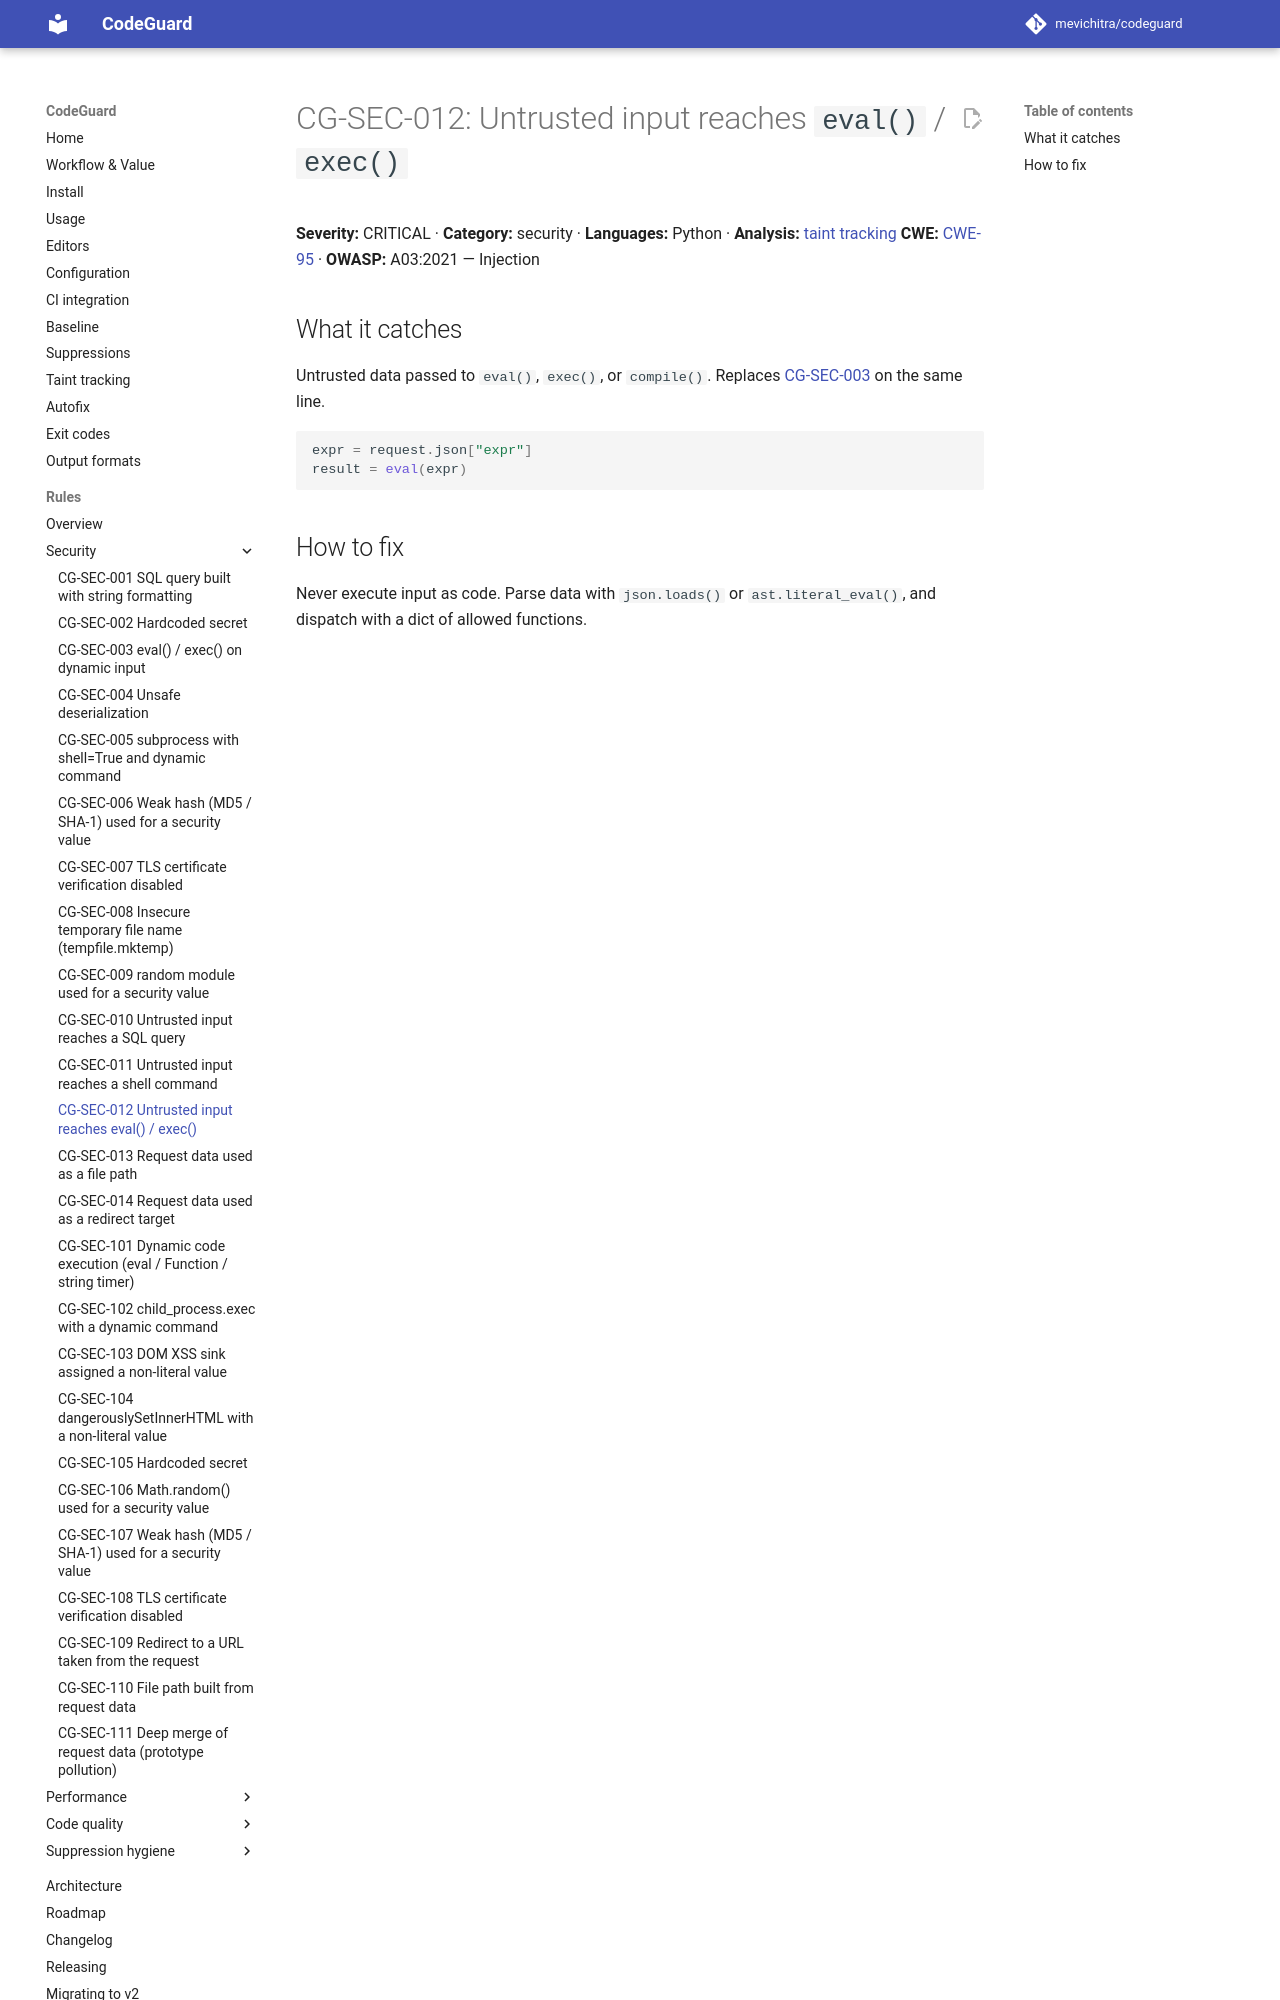

repository: mevichitra/codeguard · page: rules/CG-SEC-012/index.html · generator: mkdocs

# CG-SEC-012: Untrusted input reaches `eval()` / `exec()`

**Severity:** CRITICAL · **Category:** security · **Languages:** Python · **Analysis:** [taint tracking](../taint.md)
**CWE:** [CWE-95](https://cwe.mitre.org/data/definitions/95.html) · **OWASP:** A03:2021 — Injection

## What it catches
Untrusted data passed to `eval()`, `exec()`, or `compile()`. Replaces
[CG-SEC-003](CG-SEC-003.md) on the same line.

```python
expr = request.json["expr"]
result = eval(expr)
```
